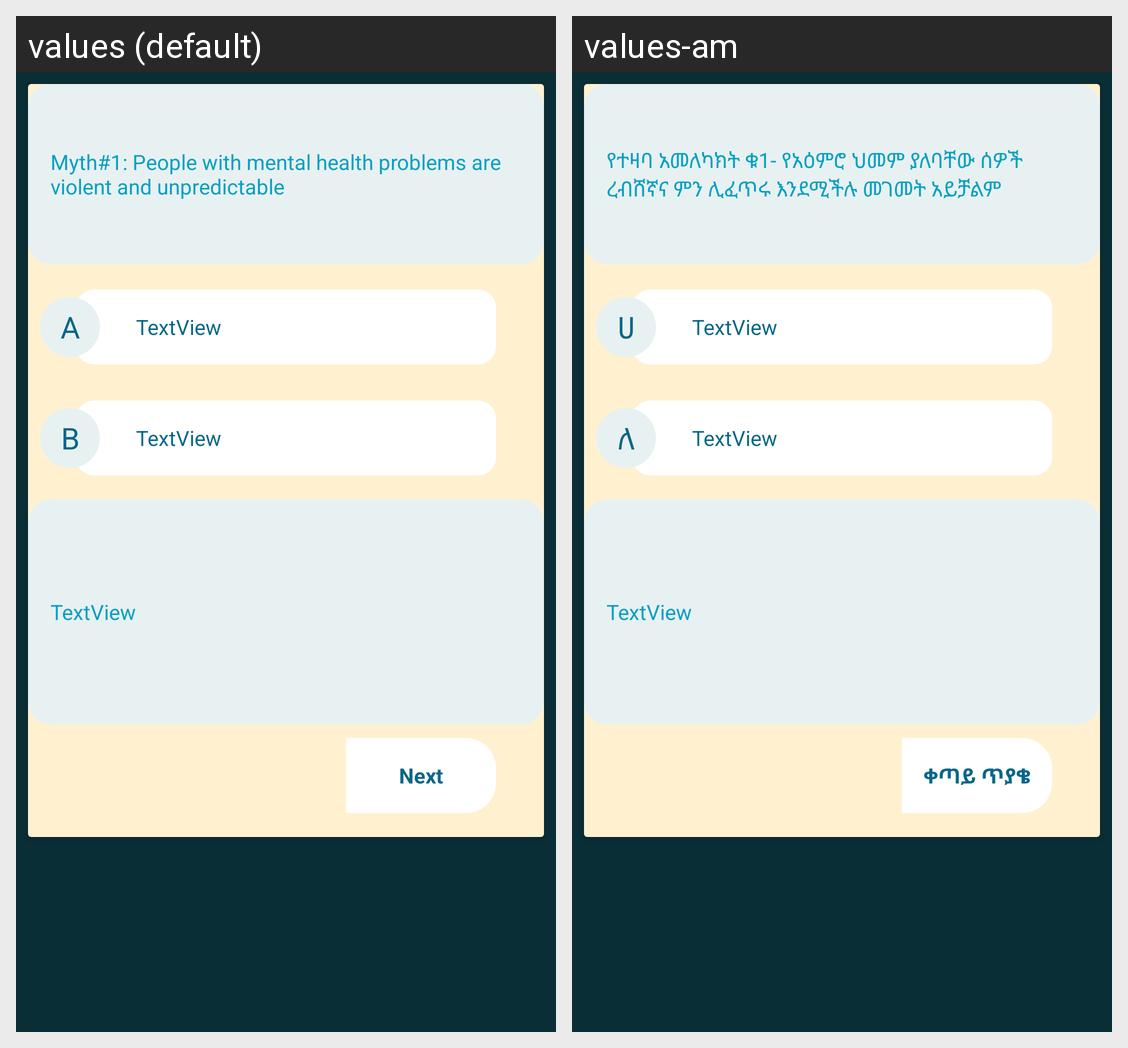

Here is an Android app screen in its default locale and in the app's own translations. Write out the translated-string differences for the strings that appear on this screen.
Android screen res/layout/mentalhealth_quiz_tab.xml rendered under 2 locales, left to right: values (default), values-am. Device: Nexus 5 (rendered at 1080×1920; each locale shown at half size, 540×960, under a caption strip naming it); theme Theme.AppCompat.Light.NoActionBar.
Strings drawn on this screen, with the default value and each locale's value (text and hints the layout hard-codes, and strings that could not be matched under every locale, appear in the picture but are not listed):

myth_1
  values: Myth#1: People with mental health problems are violent and unpredictable
  values-am: የተዛባ አመለካክት ቁ1- የአዕምሮ ህመም ያለባቸው ሰዎች ረብሸኛና ምን ሊፈጥሩ እንደሚችሉ መገመት አይቻልም

choiceA
  values: A
  values-am: ሀ

choiceB
  values: B
  values-am: ለ

next
  values: Next
  values-am: ቀጣይ ጥያቄ
